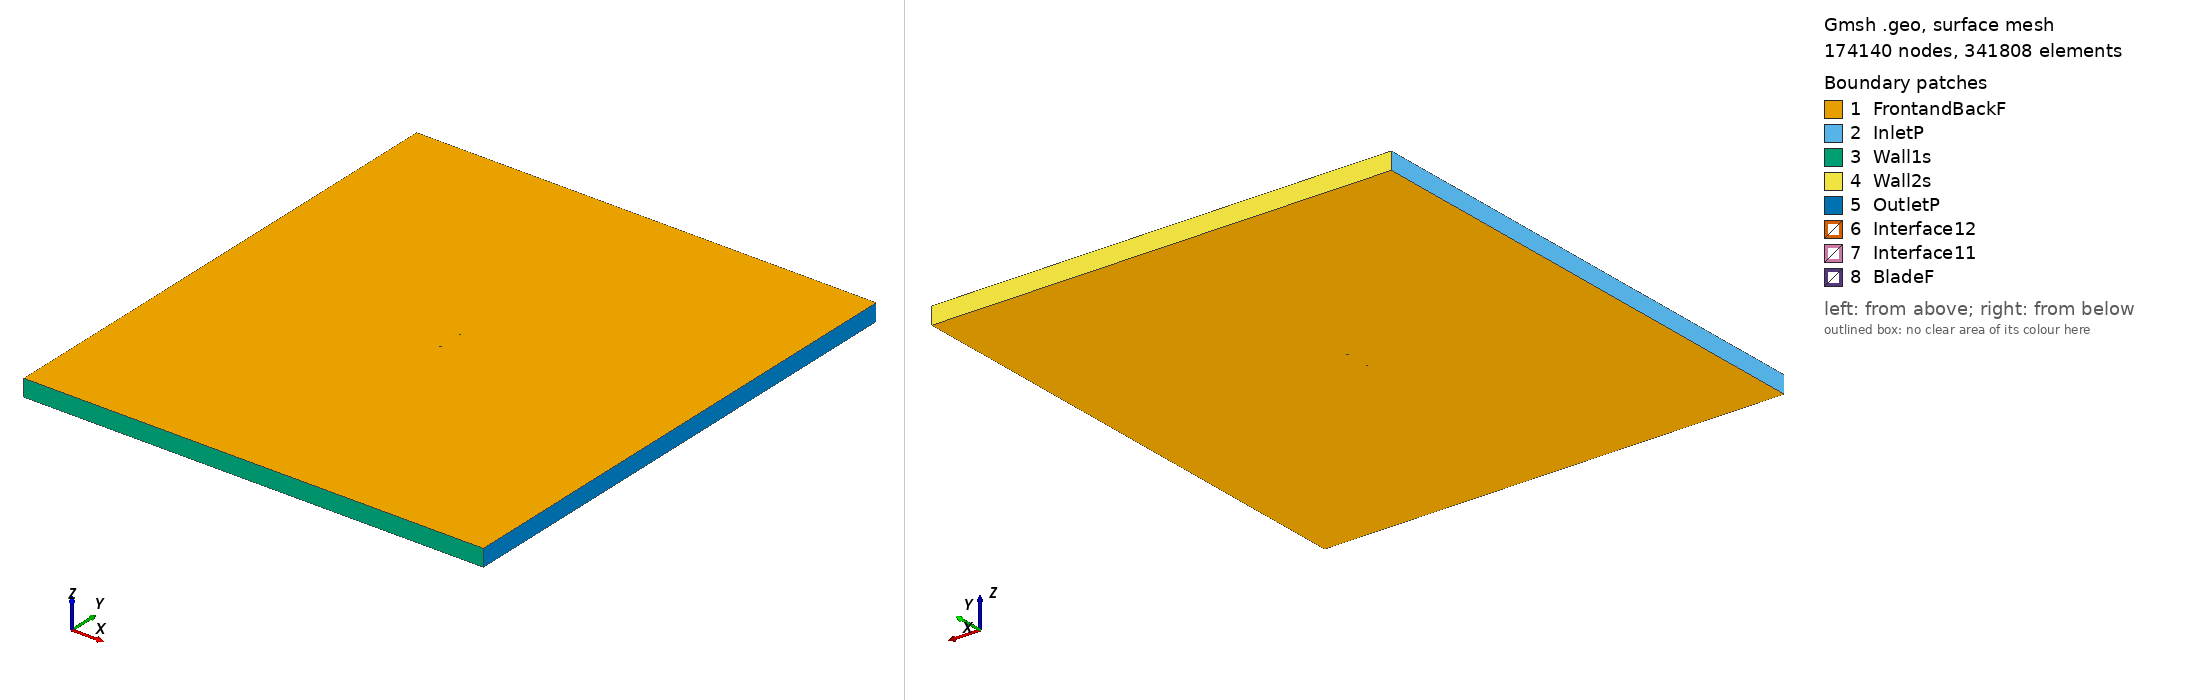

Gmsh geometry script, surface-meshed: 174140 nodes, 341808 surface elements. Boundary patches (legend numbers): 1 FrontandBackF, 2 InletP, 3 Wall1s, 4 Wall2s, 5 OutletP, 6 Interface12, 7 Interface11, 8 BladeF. Left view from above one corner, right view from below the opposite corner. Legend entries are the model's physical surfaces. The drawing asked Gmsh for element sizes between 1% and 20% of the model's largest extent; the script's own settings can give other sizes.

=== b737b_tsr_4.1422_aoa_-3.8066.geo (drawn) ===
SetFactory("OpenCASCADE");

Point(1) = {0.074861, 0.745741, 0, 1.0};
Point(2) = {0.065520, 0.746359, 0, 1.0};
Point(3) = {0.053674, 0.746994, 0, 1.0};
Point(4) = {0.033855, 0.748098, 0, 1.0};
Point(5) = {0.018131, 0.748991, 0, 1.0};
Point(6) = {0.010665, 0.749354, 0, 1.0};
Point(7) = {0.004017, 0.749646, 0, 1.0};
Point(8) = {-0.004661, 0.749897, 0, 1.0};
Point(9) = {-0.012047, 0.750000, 0, 1.0};
Point(10) = {-0.019439, 0.749962, 0, 1.0};
Point(11) = {-0.029268, 0.749652, 0, 1.0};
Point(12) = {-0.036619, 0.749241, 0, 1.0};
Point(13) = {-0.043151, 0.748728, 0, 1.0};
Point(14) = {-0.051948, 0.747705, 0, 1.0};
Point(15) = {-0.059931, 0.746204, 0, 1.0};
Point(16) = {-0.063923, 0.745110, 0, 1.0};
Point(17) = {-0.067066, 0.743947, 0, 1.0};
Point(18) = {-0.071602, 0.741394, 0, 1.0};
Point(19) = {-0.073079, 0.740108, 0, 1.0};
Point(20) = {-0.073861, 0.739165, 0, 1.0};
Point(21) = {-0.074256, 0.738529, 0, 1.0};
Point(22) = {-0.074544, 0.737915, 0, 1.0};
Point(23) = {-0.074835, 0.736176, 0, 1.0};
Point(24) = {-0.074421, 0.734891, 0, 1.0};
Point(25) = {-0.073911, 0.734284, 0, 1.0};
Point(26) = {-0.073465, 0.733922, 0, 1.0};
Point(27) = {-0.072473, 0.733347, 0, 1.0};
Point(28) = {-0.071011, 0.732757, 0, 1.0};
Point(29) = {-0.066568, 0.731536, 0, 1.0};
Point(30) = {-0.063147, 0.730872, 0, 1.0};
Point(31) = {-0.059421, 0.730323, 0, 1.0};
Point(32) = {-0.050746, 0.729650, 0, 1.0};
Point(33) = {-0.041875, 0.729536, 0, 1.0};
Point(34) = {-0.035321, 0.729722, 0, 1.0};
Point(35) = {-0.026052, 0.730229, 0, 1.0};
Point(36) = {-0.020544, 0.730627, 0, 1.0};
Point(37) = {-0.012276, 0.731365, 0, 1.0};
Point(38) = {-0.004035, 0.732273, 0, 1.0};
Point(39) = {0.004551, 0.733391, 0, 1.0};
Point(40) = {0.011119, 0.734313, 0, 1.0};
Point(41) = {0.018486, 0.735428, 0, 1.0};
Point(42) = {0.032768, 0.737661, 0, 1.0};
Point(43) = {0.057771, 0.741576, 0, 1.0};
Point(44) = {0.070274, 0.743517, 0, 1.0};
Point(45) = {0.074962, 0.744223, 0, 1.0};
Point(46) = {-0.074861, -0.745741, 0, 1.0};
Point(47) = {-0.065520, -0.746359, 0, 1.0};
Point(48) = {-0.053674, -0.746994, 0, 1.0};
Point(49) = {-0.033855, -0.748098, 0, 1.0};
Point(50) = {-0.018131, -0.748991, 0, 1.0};
Point(51) = {-0.010665, -0.749354, 0, 1.0};
Point(52) = {-0.004017, -0.749646, 0, 1.0};
Point(53) = {0.004661, -0.749897, 0, 1.0};
Point(54) = {0.012047, -0.750000, 0, 1.0};
Point(55) = {0.019439, -0.749962, 0, 1.0};
Point(56) = {0.029268, -0.749652, 0, 1.0};
Point(57) = {0.036619, -0.749241, 0, 1.0};
Point(58) = {0.043151, -0.748728, 0, 1.0};
Point(59) = {0.051948, -0.747705, 0, 1.0};
Point(60) = {0.059931, -0.746204, 0, 1.0};
Point(61) = {0.063923, -0.745110, 0, 1.0};
Point(62) = {0.067066, -0.743947, 0, 1.0};
Point(63) = {0.071602, -0.741394, 0, 1.0};
Point(64) = {0.073079, -0.740108, 0, 1.0};
Point(65) = {0.073861, -0.739165, 0, 1.0};
Point(66) = {0.074256, -0.738529, 0, 1.0};
Point(67) = {0.074544, -0.737915, 0, 1.0};
Point(68) = {0.074835, -0.736176, 0, 1.0};
Point(69) = {0.074421, -0.734891, 0, 1.0};
Point(70) = {0.073911, -0.734284, 0, 1.0};
Point(71) = {0.073465, -0.733922, 0, 1.0};
Point(72) = {0.072473, -0.733347, 0, 1.0};
Point(73) = {0.071011, -0.732757, 0, 1.0};
Point(74) = {0.066568, -0.731536, 0, 1.0};
Point(75) = {0.063147, -0.730872, 0, 1.0};
Point(76) = {0.059421, -0.730323, 0, 1.0};
Point(77) = {0.050746, -0.729650, 0, 1.0};
Point(78) = {0.041875, -0.729536, 0, 1.0};
Point(79) = {0.035321, -0.729722, 0, 1.0};
Point(80) = {0.026052, -0.730229, 0, 1.0};
Point(81) = {0.020544, -0.730627, 0, 1.0};
Point(82) = {0.012276, -0.731365, 0, 1.0};
Point(83) = {0.004035, -0.732273, 0, 1.0};
Point(84) = {-0.004551, -0.733391, 0, 1.0};
Point(85) = {-0.011119, -0.734313, 0, 1.0};
Point(86) = {-0.018486, -0.735428, 0, 1.0};
Point(87) = {-0.032768, -0.737661, 0, 1.0};
Point(88) = {-0.057771, -0.741576, 0, 1.0};
Point(89) = {-0.070274, -0.743517, 0, 1.0};
Point(90) = {-0.074962, -0.744223, 0, 1.0};

// Lines: first blade (splines 1-4)
Spline(1) = {1:12};
Spline(2) = {12:34};
Spline(3) = {34:45};
Spline(4) = {45,1};

// Lines: second blade (splines 5-8)
Spline(5) = {46:57};
Spline(6) = {57:79};
Spline(7) = {79:90};
Spline(8) = {90,46};

// Outer domain (points 20001-4 and lines)
Point(91) = {-13.50000000, -15.00000000, 0, 1.0};
Point(92) = {-13.50000000, 15.00000000, 0, 1.0};
Point(93) = {13.50000000, 15.00000000, 0, 1.0};
Point(94) = {13.50000000, -15.00000000, 0, 1.0};
Line(11) = {91, 92};
Line(12) = {92, 93};
Line(13) = {93, 94};
Line(14) = {91, 94};

// Interface (between moving and stationary domain) (circles)
Circle(9) = {0, 0, 0, 0.80000000, 0, 2*Pi};
Circle(10) = {0, 0, 0, 0.80000000, 0, 2*Pi};

// Loops collect Lines/Splines/etc (blade1, blade2, domain, first circle)
Line Loop(1) = {1:4};
Line Loop(2) = {5:8};
Line Loop(3) = {11,12,13,-14};
Line Loop(4) = {9};

// BooleanDifference cuts out the circle/interface from the domain
Plane Surface(1) = {3};
Plane Surface(2) = {4};
BooleanDifference{ Surface{1}; Delete;}{ Surface{2}; Delete;}

// This one cuts out the blades from the inner circle/interface
Line Loop(6) = {10};
Plane Surface(5) = {6};
Plane Surface(6) = {1};
Plane Surface(7) = {2};
BooleanDifference{ Surface{5}; Delete;}{ Surface{6,7}; Delete;}

// extrude to 3rd dimension
Extrude {0, 0, 1} {Surface{1}; Surface{5}; Layers{1}; Recombine;}

// Physical Surfaces are the named boundaries (patches)
Physical Surface("Interface11") = {12};
Physical Surface("Interface12") = {10};

// sides of domain
Physical Surface("InletP") = {6};
Physical Surface("OutletP") = {9};

// top and bottom of domain
Physical Surface("Wall1s") = {7};
Physical Surface("Wall2s") = {8};

// Check FrontandBackF by ensuring there is nothing in the 3rd dimension
Physical Surface("FrontandBackF") = {1,11,5,21};
Physical Surface("BladeF") = {13:20};
Physical Volume("Turbine") = {2};
Physical Volume("Farfield") = {1};

// settings for airfoil boundary layer
Field[1] = BoundaryLayer;
Field[1].EdgesList = {1:8};
Field[1].hwall_n = 1e-3;
Field[1].thickness = 1.5e-2;
Field[1].ratio = 1.05;
Field[1].Quads = 1;
BoundaryLayer Field = 1;

// control points for mesh (blade and interface)
// floor((arc length / 1.5mm)/ 6) -> Transfinite Line
Transfinite Line {1,2,3,5,6,7} = 34 Using Progression 1;
Transfinite Line {4,8} = 2 Using Progression 1;
Transfinite Line {9, 15} = 800 Using Progression 1;

// For more information on gmsh syntax, visit http://gmsh.info/doc/texinfo/gmsh.html
